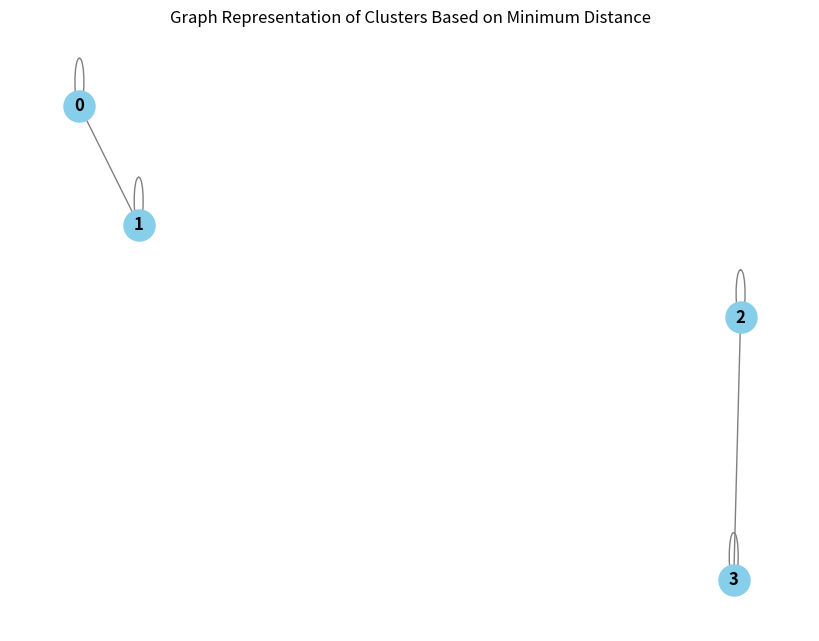

The matplotlib source for this figure:
import numpy as np
from scipy.sparse import csr_matrix
import networkx as nx
import matplotlib.pyplot as plt

def cluster_by_distance(dist_matrix, d_threshold, visualize=False):
    """
    Clusters humans based on minimum distance using connected components.
    :param dist_matrix: 2D numpy array of distances between humans.
    :param d_threshold: Threshold distance for connecting humans.
    :param visualize: Boolean to indicate whether to plot the graph.
    :return: Dictionary mapping each cluster to list of human indices.
    """
    # Step 1: Create a binary adjacency matrix based on the threshold
    adjacency_matrix = (dist_matrix < d_threshold).astype(int)
    
    # Step 2: Convert adjacency matrix to sparse matrix format
    sparse_matrix = csr_matrix(adjacency_matrix)
    
    # Step 3: Create a graph from the sparse adjacency matrix
    graph = nx.from_scipy_sparse_array(sparse_matrix)
    
    # Step 4: Find connected components in the graph
    clusters = list(nx.connected_components(graph))
    
    # Step 5: Create a dictionary mapping clusters to human indices
    cluster_dict = {i: list(cluster) for i, cluster in enumerate(clusters)}
    
    # Visualization
    if visualize:
        plt.figure(figsize=(8, 6))
        pos = nx.spring_layout(graph)  # Position nodes using spring layout for better visualization
        nx.draw(graph, pos, with_labels=True, node_size=500, node_color='skyblue', font_size=12, font_weight='bold', edge_color='gray')
        plt.title("Graph Representation of Clusters Based on Minimum Distance")
        plt.show()
    
    return cluster_dict

# Example usage
distance_matrix = np.array([
    [0, 1.2, 3.5, 2.1],
    [1.2, 0, 2.9, 3.6],
    [3.5, 2.9, 0, 1.1],
    [2.1, 3.6, 1.1, 0]
])
d_threshold = 2.0
clusters = cluster_by_distance(distance_matrix, d_threshold, visualize=True)
print("Clusters based on minimum distance:", clusters)
